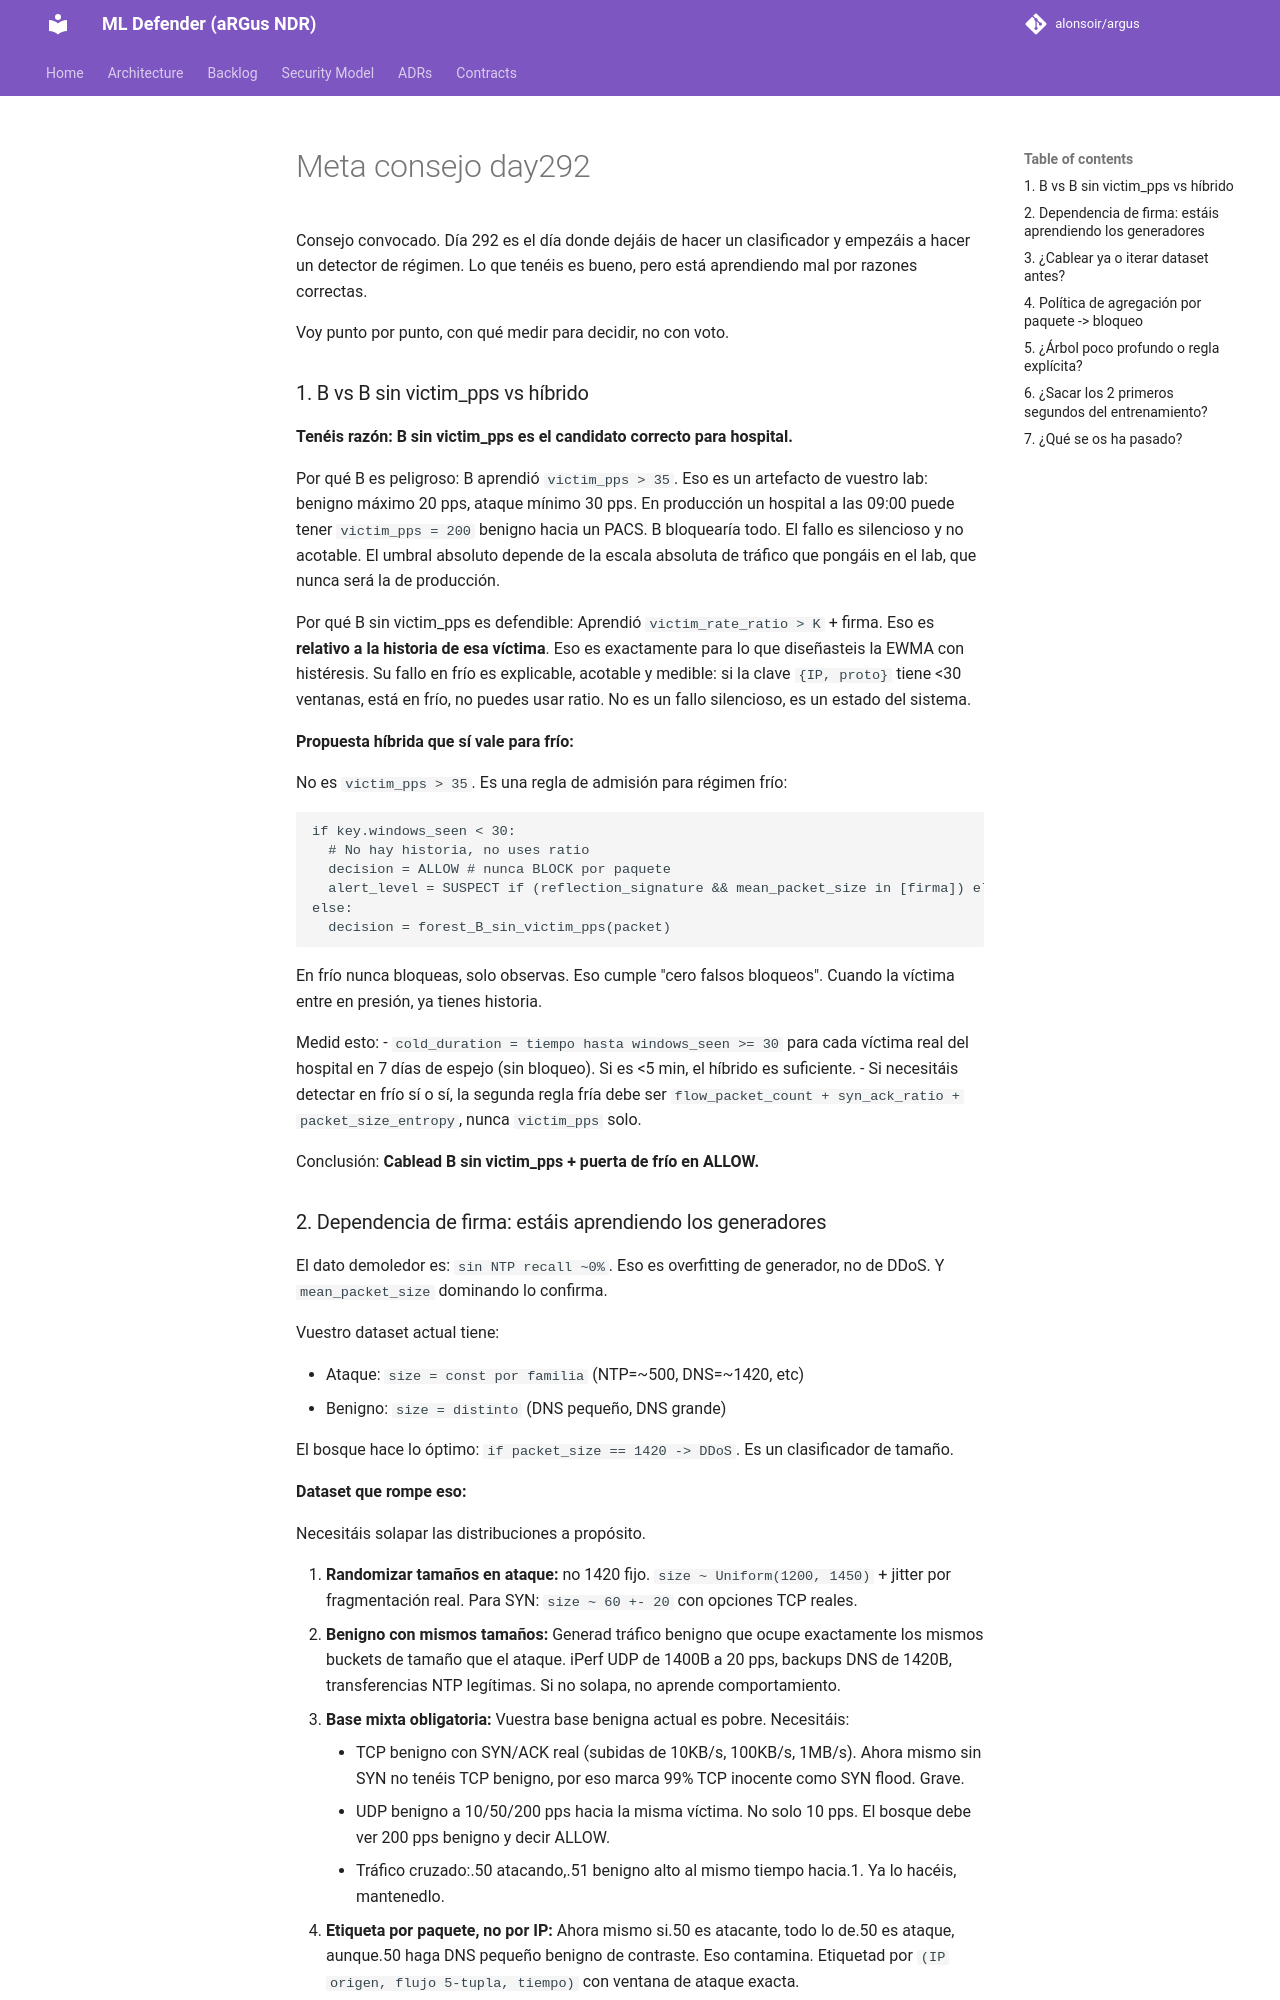

repository: alonsoir/argus · page: council/Meta_consejo_day292/index.html · generator: mkdocs

Consejo convocado. Día 292 es el día donde dejáis de hacer un clasificador y empezáis a hacer un detector de régimen. Lo que tenéis es bueno, pero está aprendiendo mal por razones correctas.

Voy punto por punto, con qué medir para decidir, no con voto.

### 1. B vs B sin victim_pps vs híbrido

**Tenéis razón: B sin victim_pps es el candidato correcto para hospital.**

Por qué B es peligroso:
B aprendió `victim_pps > 35`. Eso es un artefacto de vuestro lab: benigno máximo 20 pps, ataque mínimo 30 pps. En producción un hospital a las 09:00 puede tener `victim_pps = 200` benigno hacia un PACS. B bloquearía todo. El fallo es silencioso y no acotable. El umbral absoluto depende de la escala absoluta de tráfico que pongáis en el lab, que nunca será la de producción.

Por qué B sin victim_pps es defendible:
Aprendió `victim_rate_ratio > K` + firma. Eso es **relativo a la historia de esa víctima**. Eso es exactamente para lo que diseñasteis la EWMA con histéresis. Su fallo en frío es explicable, acotable y medible: si la clave `{IP, proto}` tiene <30 ventanas, está en frío, no puedes usar ratio. No es un fallo silencioso, es un estado del sistema.

**Propuesta híbrida que sí vale para frío:**

No es `victim_pps > 35`. Es una regla de admisión para régimen frío:

```
if key.windows_seen < 30:
  # No hay historia, no uses ratio
  decision = ALLOW # nunca BLOCK por paquete
  alert_level = SUSPECT if (reflection_signature && mean_packet_size in [firma]) else 0
else:
  decision = forest_B_sin_victim_pps(packet)
```

En frío nunca bloqueas, solo observas. Eso cumple "cero falsos bloqueos". Cuando la víctima entre en presión, ya tienes historia.

Medid esto:
- `cold_duration = tiempo hasta windows_seen >= 30` para cada víctima real del hospital en 7 días de espejo (sin bloqueo). Si es <5 min, el híbrido es suficiente.
- Si necesitáis detectar en frío sí o sí, la segunda regla fría debe ser `flow_packet_count + syn_ack_ratio + packet_size_entropy`, nunca `victim_pps` solo.

Conclusión: **Cablead B sin victim_pps + puerta de frío en ALLOW.**
